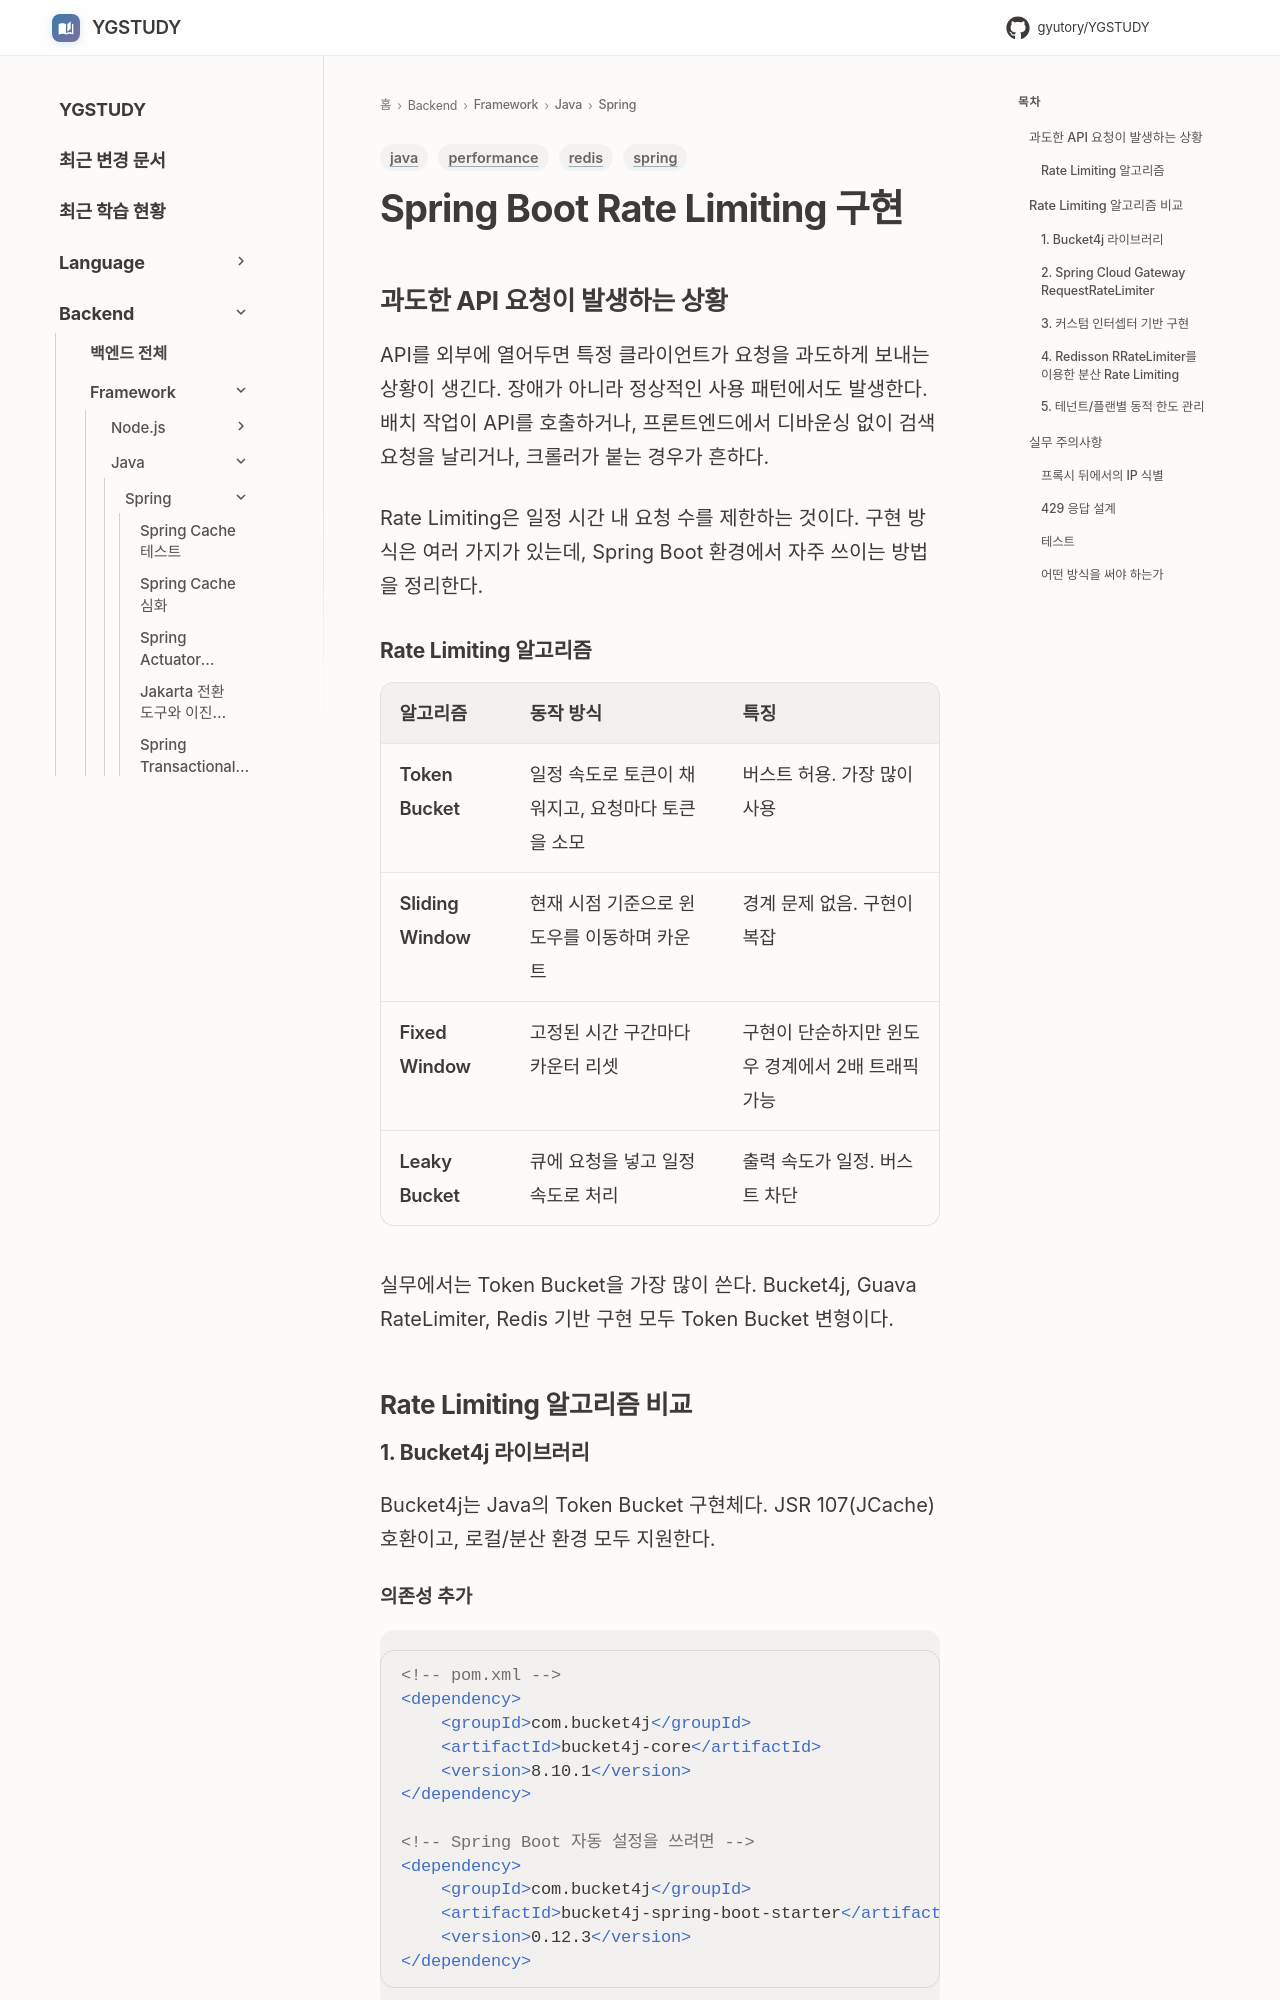

repository: GYUTORY/YGSTUDY · page: Framework/Java/Spring/Rate_Limiting/index.html · generator: mkdocs

---
title: Spring Boot Rate Limiting 구현
tags: [java, spring, performance, redis]
updated: 2026-04-06
description: "Spring Boot에서 Token Bucket, Sliding Window 등 Rate Limiting 알고리즘 구현 방법 정리"
---

# Spring Boot Rate Limiting 구현

## 과도한 API 요청이 발생하는 상황
API를 외부에 열어두면 특정 클라이언트가 요청을 과도하게 보내는 상황이 생긴다. 장애가 아니라 정상적인 사용 패턴에서도 발생한다. 배치 작업이 API를 호출하거나, 프론트엔드에서 디바운싱 없이 검색 요청을 날리거나, 크롤러가 붙는 경우가 흔하다.

Rate Limiting은 일정 시간 내 요청 수를 제한하는 것이다. 구현 방식은 여러 가지가 있는데, Spring Boot 환경에서 자주 쓰이는 방법을 정리한다.

### Rate Limiting 알고리즘

| 알고리즘 | 동작 방식 | 특징 |
|----------|----------|------|
| **Token Bucket** | 일정 속도로 토큰이 채워지고, 요청마다 토큰을 소모 | 버스트 허용. 가장 많이 사용 |
| **Sliding Window** | 현재 시점 기준으로 윈도우를 이동하며 카운트 | 경계 문제 없음. 구현이 복잡 |
| **Fixed Window** | 고정된 시간 구간마다 카운터 리셋 | 구현이 단순하지만 윈도우 경계에서 2배 트래픽 가능 |
| **Leaky Bucket** | 큐에 요청을 넣고 일정 속도로 처리 | 출력 속도가 일정. 버스트 차단 |

실무에서는 Token Bucket을 가장 많이 쓴다. Bucket4j, Guava RateLimiter, Redis 기반 구현 모두 Token Bucket 변형이다.

## Rate Limiting 알고리즘 비교
### 1. Bucket4j 라이브러리

Bucket4j는 Java의 Token Bucket 구현체다. JSR 107(JCache) 호환이고, 로컬/분산 환경 모두 지원한다.

#### 의존성 추가

```xml
<!-- pom.xml -->
<dependency>
    <groupId>com.bucket4j</groupId>
    <artifactId>bucket4j-core</artifactId>
    <version>8.10.1</version>
</dependency>

<!-- Spring Boot 자동 설정을 쓰려면 -->
<dependency>
    <groupId>com.bucket4j</groupId>
    <artifactId>bucket4j-spring-boot-starter</artifactId>
    <version>0.12.3</version>
</dependency>
```
